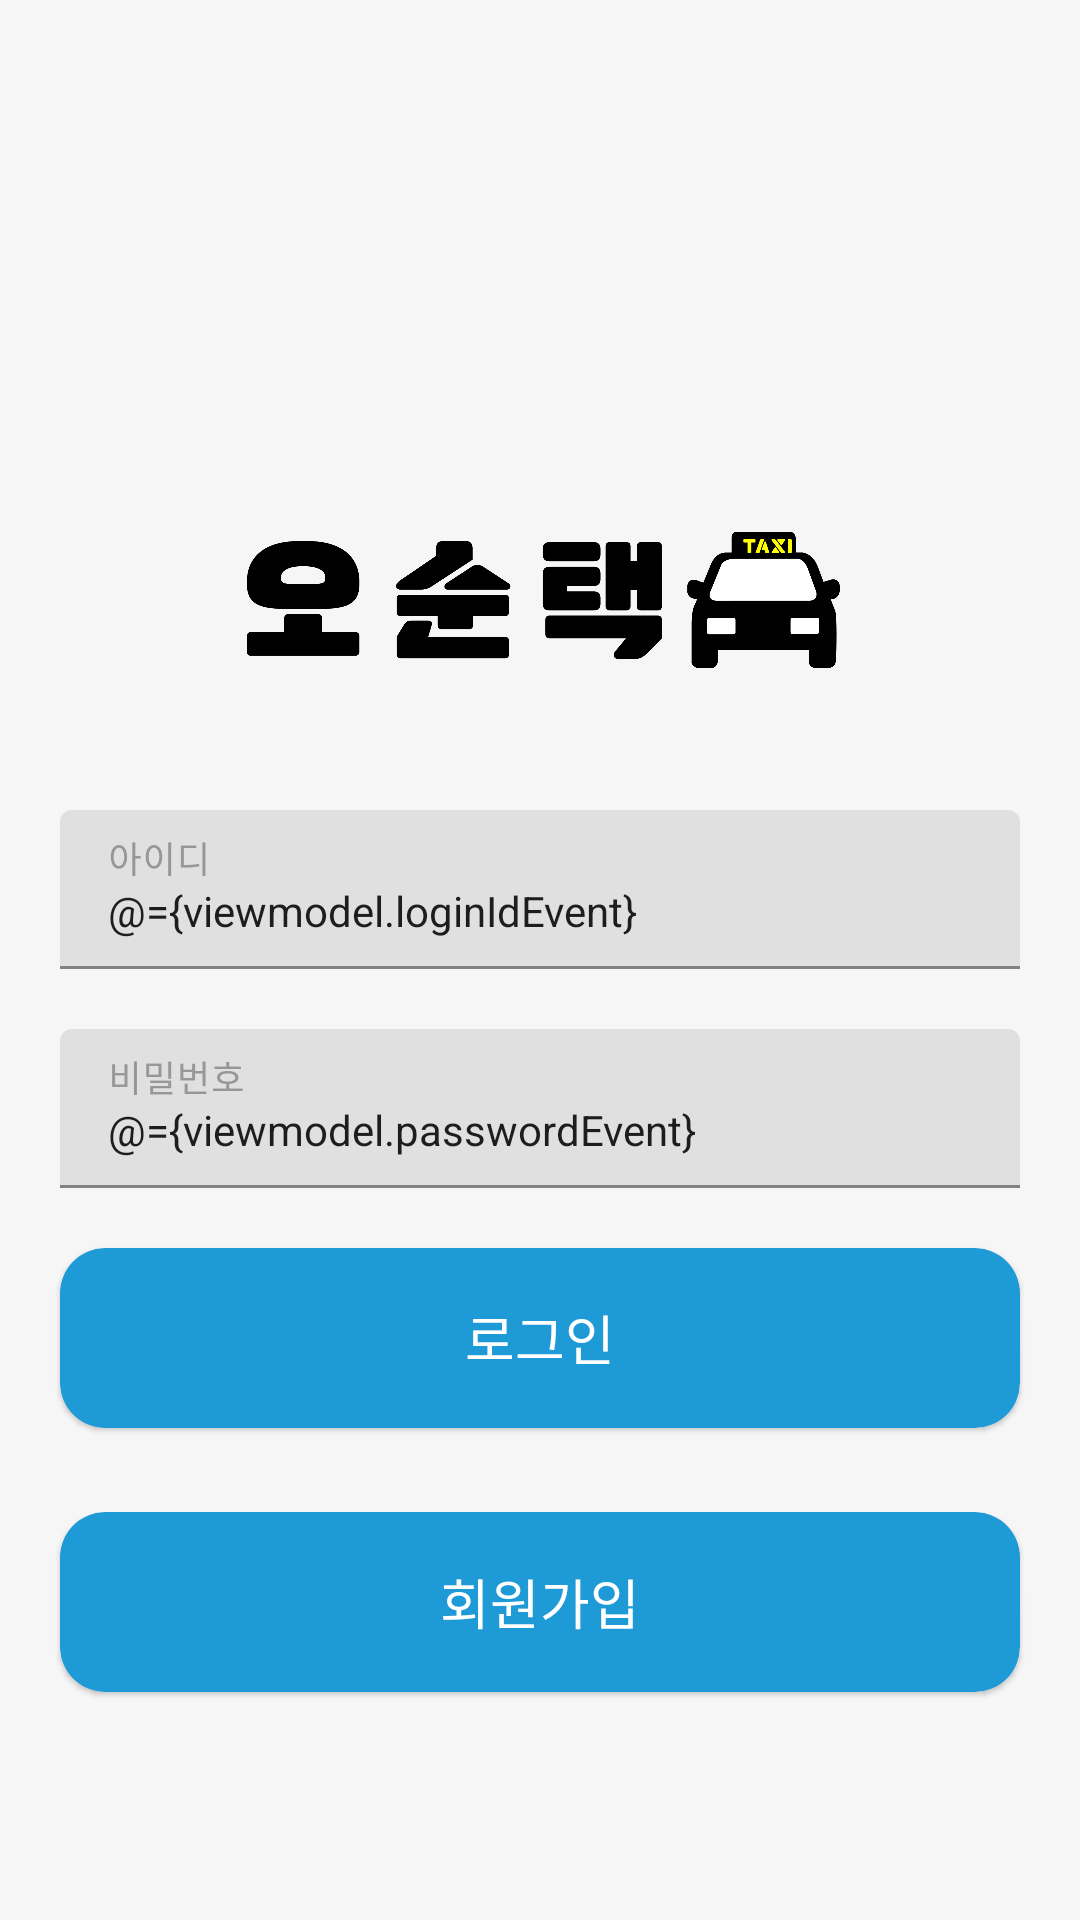

Write the Android layout XML for this screen, with the resource values it uses.
<!-- AndroidManifest.xml: application theme Theme.OhSoonTaxiAndroid -->
<!-- res/layout/activity_signin.xml -->
<?xml version="1.0" encoding="utf-8"?>
<layout xmlns:android="http://schemas.android.com/apk/res/android"
    xmlns:app="http://schemas.android.com/apk/res-auto"
    xmlns:tools="http://schemas.android.com/tools">

    <data>
        <variable
            name="viewmodel"
            type="com.example.myapplication.ui.signin.SigninViewModel" />
    </data>

    <LinearLayout
        android:layout_width="match_parent"
        android:layout_height="match_parent"
        android:orientation="vertical"
        android:gravity="center_vertical"
        tools:context=".ui.main.MainActivity"
        android:background="#f6f6f6"
        >


        <ScrollView
            android:layout_width="match_parent"
            android:layout_height="match_parent"
            android:fillViewport = "true"
            android:layout_weight="1">

            <LinearLayout

                android:layout_width="match_parent"
                android:layout_height="wrap_content"
                android:orientation="vertical"
                android:gravity="fill_vertical">


                <ImageView
                    android:id="@+id/imageView2"
                    android:src="@drawable/ost_top_logo"
                    android:layout_width="200dp"
                    android:layout_height="100dp"
                    android:layout_gravity="center"
                    android:layout_marginTop="150dp"/>




                <com.google.android.material.textfield.TextInputLayout
                    android:id="@+id/id_edit_text_layout"
                    android:layout_width="match_parent"
                    android:layout_height="wrap_content"
                    android:layout_marginStart="20dp"
                    android:layout_marginEnd="20dp"
                    android:layout_marginTop="@dimen/margin_20"
                    android:ems="10"
                    android:gravity="center"
                    android:inputType="textPersonName"
                    android:maxLength="10"
                    android:textColorHint="#979797"
                    android:textSize="18sp"
                    app:boxStrokeColor="@color/drawer_background"
                    app:endIconMode="clear_text"
                    app:hintTextColor="#979797">

                    <com.google.android.material.textfield.TextInputEditText
                        android:id="@+id/id_edit_text"
                        android:layout_width="match_parent"
                        android:layout_height="wrap_content"
                        android:autoSizeMinTextSize="18dp"
                        android:text="@={viewmodel.loginIdEvent}"
                        android:hint="아이디"
                        android:letterSpacing="0"
                        android:lineSpacingExtra="-12sp"
                        android:textSize="14sp"
                        android:textStyle="normal" />

                </com.google.android.material.textfield.TextInputLayout>



                <com.google.android.material.textfield.TextInputLayout
                    android:id="@+id/password_edit_text_layout"
                    android:layout_width="match_parent"
                    android:layout_height="wrap_content"
                    android:layout_margin="20dp"
                    android:ems="10"
                    android:gravity="center"
                    android:inputType="textPersonName"
                    android:maxLength="10"
                    android:textColorHint="#979797"
                    android:textSize="18sp"
                    app:boxStrokeColor="@color/drawer_background"
                    app:endIconMode="clear_text"
                    app:hintTextColor="#979797">

                    <com.google.android.material.textfield.TextInputEditText
                        android:id="@+id/password_edit_text"
                        android:layout_width="match_parent"
                        android:layout_height="wrap_content"
                        android:autoSizeMinTextSize="18dp"
                        android:hint="비밀번호"
                        android:text="@={viewmodel.passwordEvent}"
                        android:letterSpacing="0"
                        android:lineSpacingExtra="-12sp"
                        android:textSize="14sp"
                        android:textStyle="normal" />

                </com.google.android.material.textfield.TextInputLayout>

                <com.google.android.material.card.MaterialCardView
                    android:id="@+id/login_btn"
                    android:layout_width="match_parent"
                    android:layout_height="60dp"
                    android:layout_marginStart="20dp"
                    android:layout_marginEnd="20dp"
                    android:backgroundTint="@color/drawer_background"
                    app:cardCornerRadius="15dp"
                    app:onSingleClick="@{() -> viewmodel.signInRetrofit()}"
                    android:layout_marginBottom="28dp"
                    app:layout_constraintBottom_toBottomOf="parent"
                    app:layout_constraintEnd_toEndOf="parent"
                    app:layout_constraintStart_toStartOf="parent">


                    <TextView
                        android:layout_width="match_parent"
                        android:layout_height="match_parent"
                        android:gravity="center"
                        android:letterSpacing="0"
                        android:lineSpacingExtra="-4sp"
                        android:text="로그인"
                        android:textColor="@color/white"
                        android:textSize="18sp"
                        android:textStyle="normal" />


                </com.google.android.material.card.MaterialCardView>


                <com.google.android.material.card.MaterialCardView
                    android:layout_width="match_parent"
                    android:layout_height="60dp"
                    android:layout_marginStart="20dp"
                    android:layout_marginEnd="20dp"
                    android:backgroundTint="@color/drawer_background"
                    app:cardCornerRadius="15dp"
                    app:onSingleClick="@{() -> viewmodel.onSignupBtnClicked()}"
                    android:layout_marginBottom="28dp"
                    app:layout_constraintBottom_toBottomOf="parent"
                    app:layout_constraintEnd_toEndOf="parent"
                    app:layout_constraintStart_toStartOf="parent">


                    <TextView
                        android:layout_width="match_parent"
                        android:layout_height="match_parent"
                        android:gravity="center"
                        android:letterSpacing="0"
                        android:lineSpacingExtra="-4sp"
                        android:text="회원가입"
                        android:textColor="@color/white"
                        android:textSize="18sp"
                        android:textStyle="normal" />


                </com.google.android.material.card.MaterialCardView>

            </LinearLayout>
        </ScrollView>




    </LinearLayout>

</layout>
<!-- resources referenced by this layout -->
<resources>
  <color name="drawer_background">#1E9AD6</color>
  <color name="white">#FFFFFFFF</color>
  <dimen name="margin_20">20dp</dimen>
  <!-- drawable ost_top_logo: png bitmap (drawable-v24, 26273 bytes) -->
  <style name="Theme.OhSoonTaxiAndroid" parent="Theme.MaterialComponents.Light.NoActionBar">
          
          <item name="colorPrimary">#007680</item>
          <item name="colorPrimaryVariant">@color/purple_700</item>
          <item name="colorOnPrimary">@color/white</item>
          
          <item name="colorSecondary">#007680</item>
          <item name="colorSecondaryVariant">@color/teal_700</item>
          <item name="colorOnSecondary">@color/black</item>
          
          <item name="android:statusBarColor" tools:targetApi="l">#4bb3e6</item>
          <item name="android:windowLightStatusBar" tools:targetApi="m">true</item>
  
          <item name="android:actionMenuTextColor">#007680</item>
  
          
  
          <item name="bottomSheetDialogTheme">@style/AppBottomSheetDialogTheme</item>
  
  
      </style>
  <color name="purple_700">#FF3700B3</color>
  <color name="teal_700">#FF018786</color>
  <color name="black">#FF000000</color>
  <style name="AppBottomSheetDialogTheme" parent="Theme.Design.Light.BottomSheetDialog">
          <item name="bottomSheetStyle">@style/AppModalStyle</item>
      </style>
  <style name="AppModalStyle" parent="Widget.Design.BottomSheet.Modal">
          <item name="android:background">@drawable/bottom_sheet_background</item>
      </style>
  <!-- drawable bottom_sheet_background (drawable-v24) -->
  <layer-list xmlns:android="http://schemas.android.com/apk/res/android">
  <item
      android:top="-1dp"
      android:bottom="0dp"
      android:left="-1dp"
      android:right="-1dp">
      <shape android:shape="rectangle">
          <stroke android:color="#b1b1b1" android:width="0.5dp"/>
          <solid android:color="#f1f1f1" />
          <corners
              android:topLeftRadius="15dp"
              android:topRightRadius="15dp" />
      </shape>
  
  </item>
  </layer-list>
</resources>
